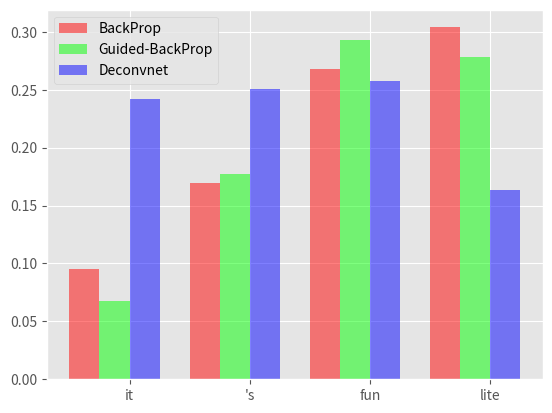

Write the Python code that produced this figure.
# -*- coding: utf-8 -*-
"""
Created on Fri Apr 28 12:20:59 2017

@author: Santhosh
"""
import matplotlib.pyplot as plt
import numpy as np

# the story and structure are well honed

data = [('it', 0.094893411, 0.067789622, 0.24174465),
        ("'s", 0.16971132, 0.1769509, 0.250965),
        ('fun', 0.26758641, 0.29317465, 0.25750187),
        ('lite', 0.30395886, 0.27859962, 0.16361547)]

word = []
val = np.zeros((3, len(data)), dtype=np.float32)
for k in range(len(data)):
    word.append(data[k][0])
    val[0][k] = float(data[k][1])
    val[1][k] = float(data[k][2])
    val[2][k] = float(data[k][3])

val = np.abs(val)
pos = list(range(len(data)))
width = 0.25
plt.style.use('ggplot')

tableau20 = [(216, 37, 38), (242, 108, 100), (174, 199, 232), (152, 223, 138),
             (44, 160, 44)]

for i in range(len(tableau20)):
    r, g, b = tableau20[i]
    tableau20[i] = (r / 255., g / 255., b / 255.)

plt.bar(pos,
        # using df['pre_score'] data,
        val[0][:],
        # of width
        width,
        # with alpha 0.5
        alpha=0.5,
        # with color
        color=(1, 0, 0),
        # with label the first value in first_name
        label='Back Propagation')

# Create a bar with mid_score data,
# in position pos + some width buffer,
plt.bar([p + width for p in pos],
        # using df['mid_score'] data,
        val[1][:],
        # of width
        width,
        # with alpha 0.5
        alpha=0.5,
        # with color
        color=(0, 1, 0),
        # with label the second value in first_name
        label='Guided Back propagation')

# Create a bar with post_score data,
# in position pos + some width buffer,
plt.bar([p + width * 2 for p in pos],
        # using df['post_score'] data,
        val[2][:],
        # of width
        width,
        # with alpha 0.5
        alpha=0.5,
        # with color
        color=(0, 0, 1),
        # with label the third value in first_name
        label='Deconvnet')

plt.xticks(np.arange(len(data)) + 0.25 + 0.125, word)
plt.legend(['BackProp', 'Guided-BackProp', 'Deconvnet'])
